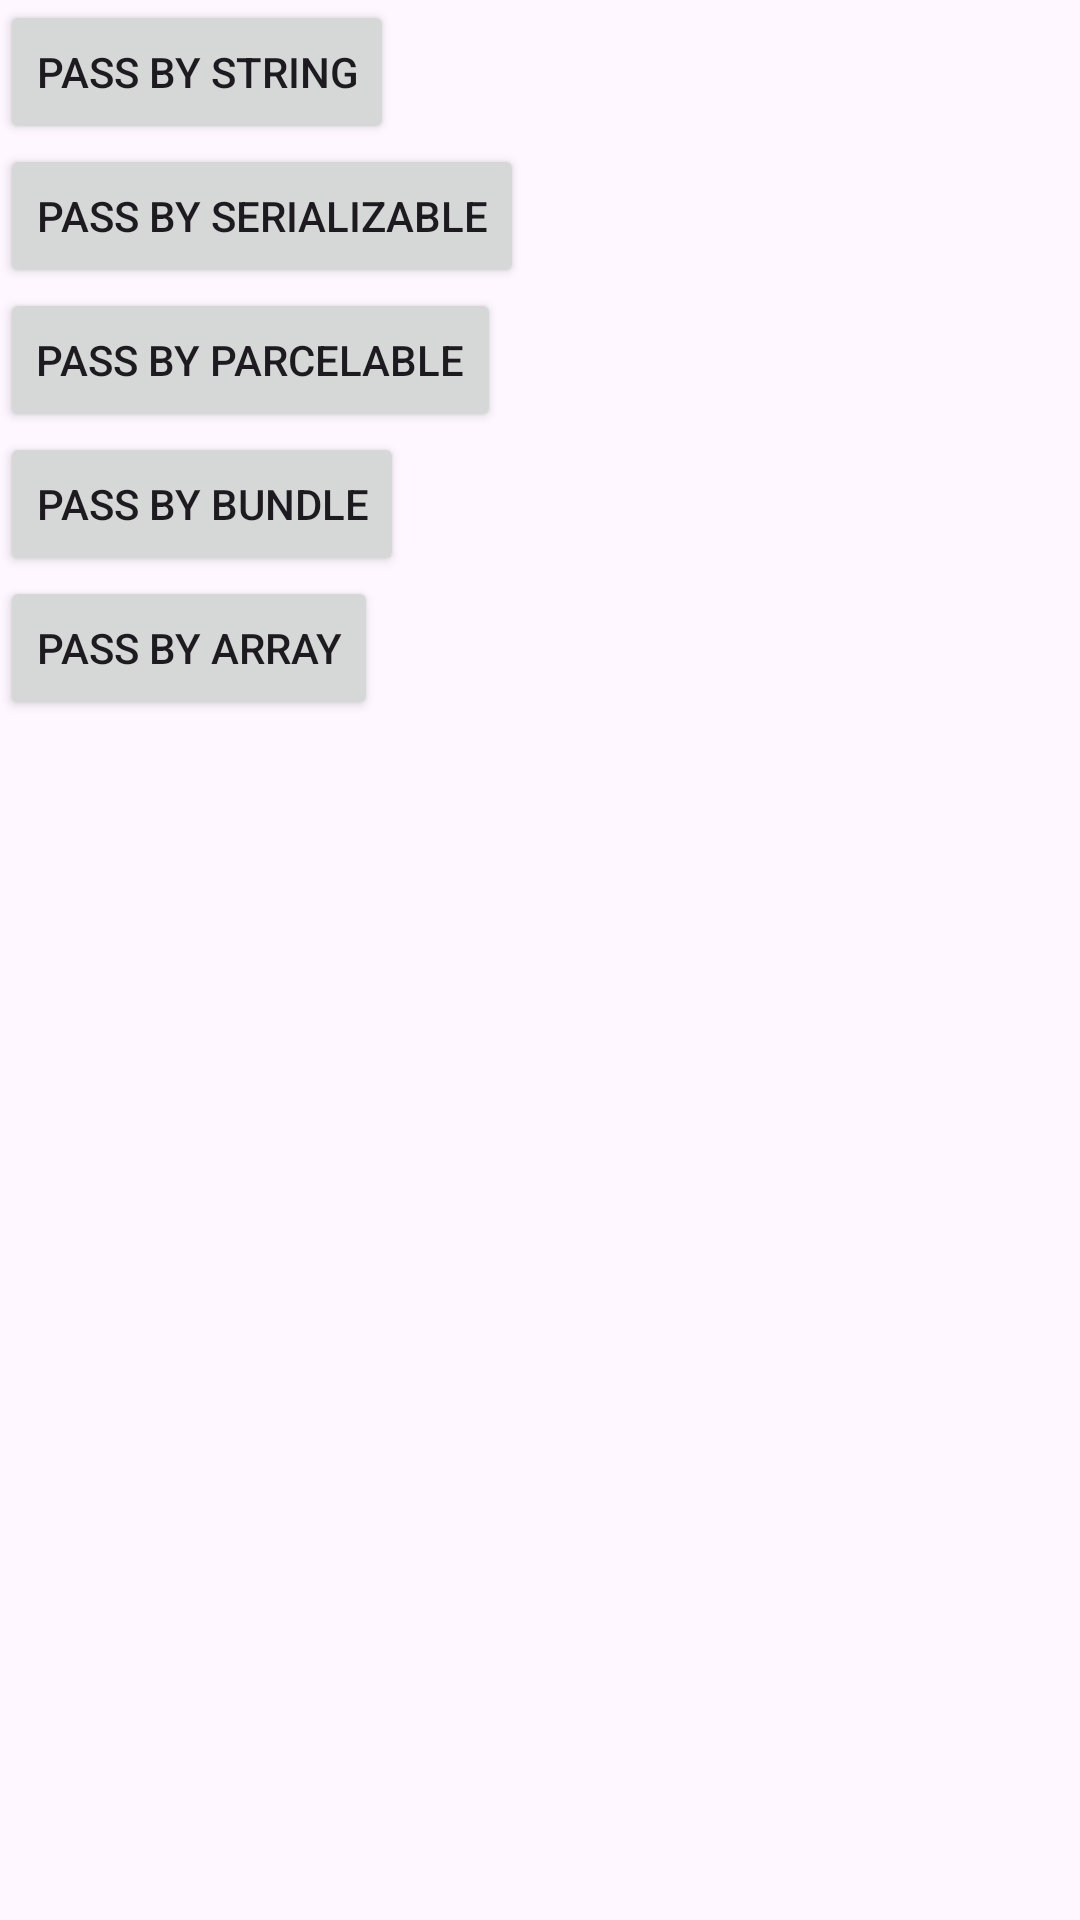

This screen was rendered from an Android layout file. Write that file and the resources it references.
<!-- AndroidManifest.xml: activity theme Theme.DemoPassingData -->
<!-- res/layout/activity_main.xml -->
<?xml version="1.0" encoding="utf-8"?>
<androidx.constraintlayout.widget.ConstraintLayout xmlns:android="http://schemas.android.com/apk/res/android"
    xmlns:app="http://schemas.android.com/apk/res-auto"
    xmlns:tools="http://schemas.android.com/tools"
    android:layout_width="match_parent"
    android:layout_height="match_parent"
    android:fitsSystemWindows="true"
    tools:context=".MainActivity"
    android:id="@+id/main">

    <Button
        android:id="@+id/btnPassByString"
        android:layout_width="wrap_content"
        android:layout_height="wrap_content"
        android:text="Pass by string"
        android:layout_gravity="center"
        app:layout_constraintTop_toTopOf="parent"
        app:layout_constraintStart_toStartOf="parent"
        />

    <Button
        android:id="@+id/btnPassBySerializable"
        android:layout_width="wrap_content"
        android:layout_height="wrap_content"
        android:text="Pass by Serializable"
        android:layout_gravity="center"
        app:layout_constraintTop_toBottomOf="@+id/btnPassByString"
        app:layout_constraintStart_toStartOf="@+id/btnPassByString"/>

    <Button
        android:id="@+id/btnPassByParcelable"
        android:layout_width="wrap_content"
        android:layout_height="wrap_content"
        android:text="Pass by Parcelable"
        android:layout_gravity="center"
        app:layout_constraintTop_toBottomOf="@+id/btnPassBySerializable"
        app:layout_constraintStart_toStartOf="@+id/btnPassBySerializable"/>

    <Button
        android:id="@+id/btnPassByBundle"
        android:layout_width="wrap_content"
        android:layout_height="wrap_content"
        android:text="Pass by Bundle"
        android:layout_gravity="center"
        app:layout_constraintTop_toBottomOf="@+id/btnPassByParcelable"
        app:layout_constraintStart_toStartOf="@+id/btnPassByParcelable"/>

    <Button
        android:id="@+id/btnPassByArray"
        android:layout_width="wrap_content"
        android:layout_height="wrap_content"
        android:text="Pass by Array"
        android:layout_gravity="center"
        app:layout_constraintTop_toBottomOf="@+id/btnPassByBundle"
        app:layout_constraintStart_toStartOf="@+id/btnPassByBundle"/>




</androidx.constraintlayout.widget.ConstraintLayout>
<!-- resources referenced by this layout -->
<resources>
  <style name="Theme.DemoPassingData" parent="Base.Theme.DemoPassingData" />
  <style name="Base.Theme.DemoPassingData" parent="Theme.Material3.DayNight.NoActionBar">
          
          
      </style>
</resources>
